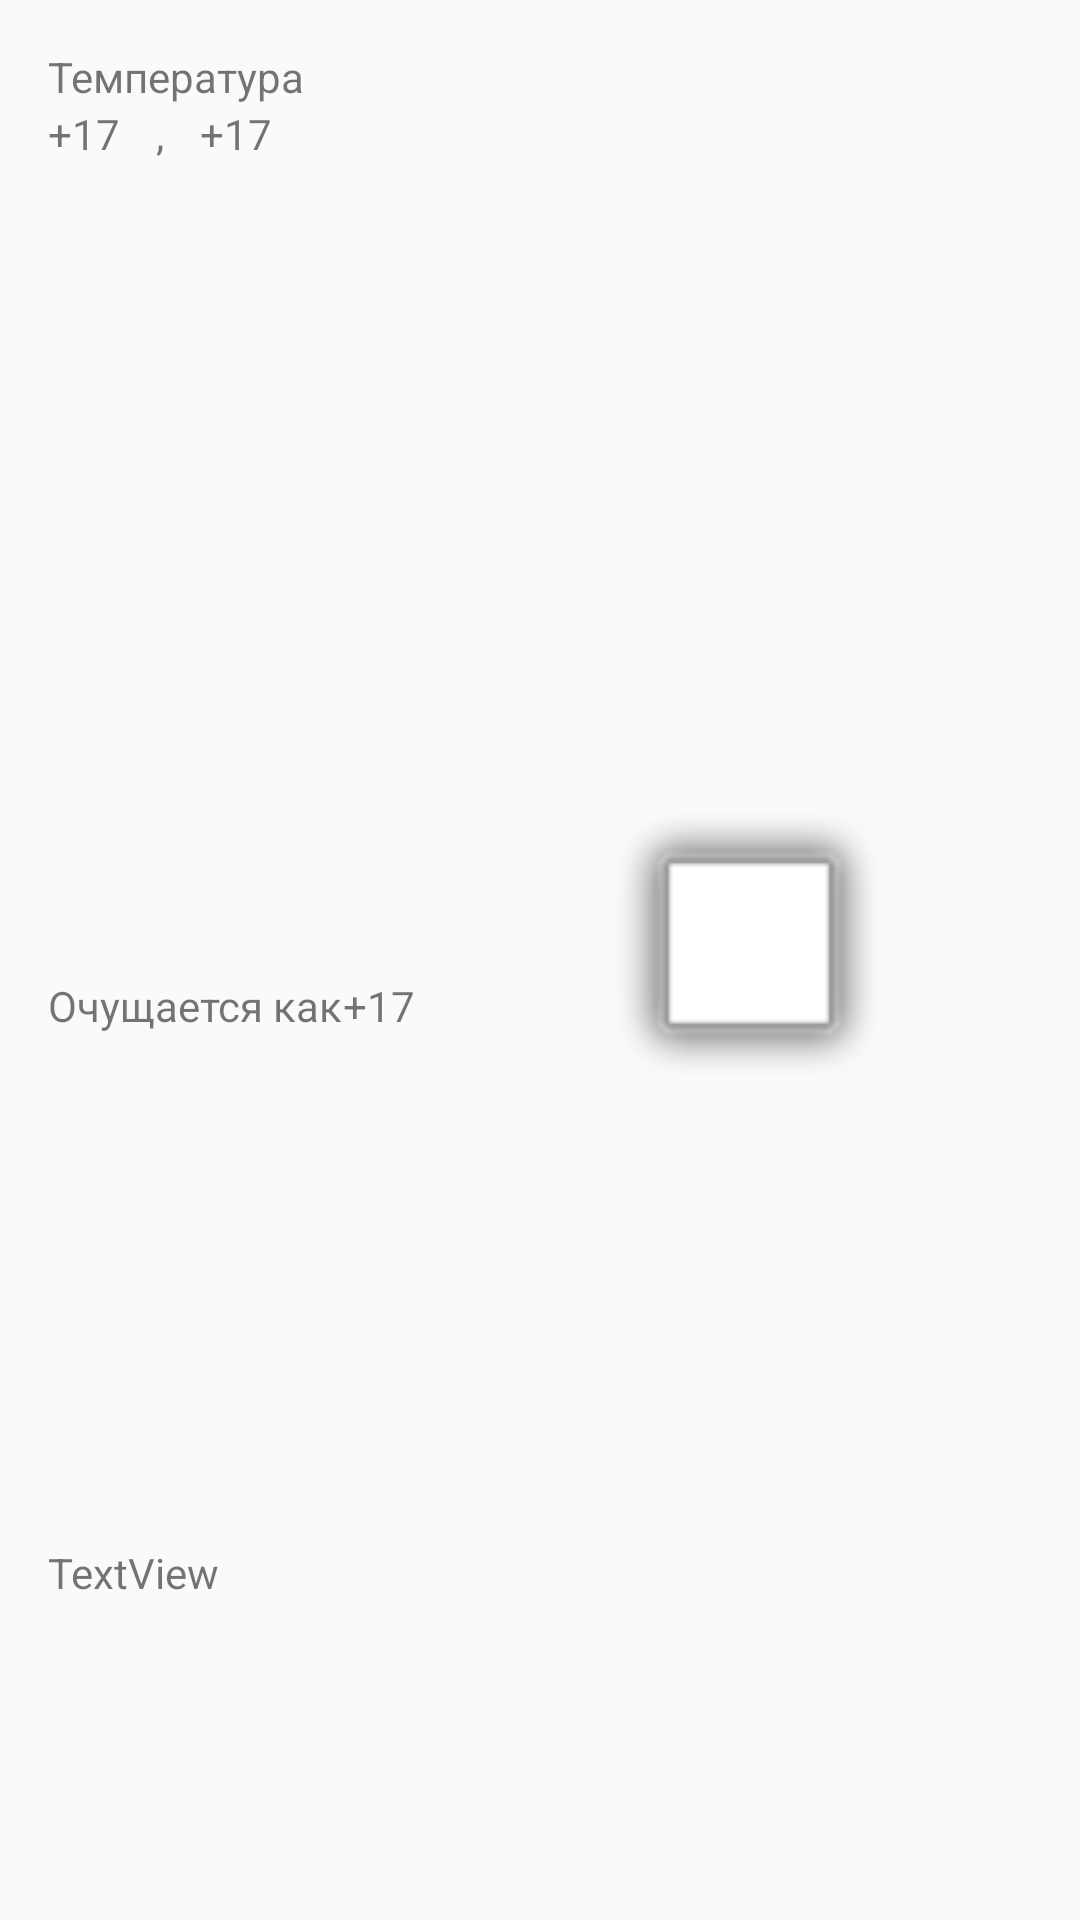

Reconstruct the res/layout file that produces this screen, plus the resources it refers to.
<!-- AndroidManifest.xml: application theme AppTheme -->
<!-- res/layout/weather_item.xml -->
<?xml version="1.0" encoding="utf-8"?>
<androidx.constraintlayout.widget.ConstraintLayout xmlns:android="http://schemas.android.com/apk/res/android"
    xmlns:app="http://schemas.android.com/apk/res-auto"
    xmlns:tools="http://schemas.android.com/tools"
    android:layout_width="match_parent"
    android:layout_height="wrap_content">

    <TextView
        android:id="@+id/temperatureTitle"
        android:layout_width="wrap_content"
        android:layout_height="wrap_content"
        android:layout_marginStart="16dp"
        android:layout_marginTop="16dp"
        android:text="Температура"
        app:layout_constraintStart_toStartOf="parent"
        app:layout_constraintTop_toTopOf="parent" />

    <TextView
        android:id="@+id/degreeCelsius"
        android:layout_width="wrap_content"
        android:layout_height="wrap_content"
        android:text="+17"
        app:layout_constraintStart_toStartOf="@+id/temperatureTitle"
        app:layout_constraintTop_toBottomOf="@+id/temperatureTitle" />

    <TextView
        android:id="@+id/degreeCelsiusFeel"
        android:layout_width="wrap_content"
        android:layout_height="wrap_content"
        android:text="+17"
        app:layout_constraintBottom_toBottomOf="@+id/feelsLike"
        app:layout_constraintStart_toEndOf="@+id/feelsLike"
        app:layout_constraintTop_toTopOf="@+id/feelsLike" />

    <TextView
        android:id="@+id/weatherDescription"
        android:layout_width="wrap_content"
        android:layout_height="wrap_content"
        android:layout_marginStart="12dp"
        android:text="+17"
        app:layout_constraintStart_toEndOf="@+id/degreesign"
        app:layout_constraintTop_toBottomOf="@+id/temperatureTitle" />

    <TextView
        android:id="@+id/degreesign"
        android:layout_width="wrap_content"
        android:layout_height="wrap_content"
        android:layout_marginStart="12dp"
        android:text=","
        app:layout_constraintStart_toEndOf="@+id/degreeCelsius"
        app:layout_constraintTop_toBottomOf="@+id/temperatureTitle" />

    <TextView
        android:id="@+id/feelsLike"
        android:layout_width="wrap_content"
        android:layout_height="wrap_content"
        android:layout_marginTop="8dp"
        android:layout_marginBottom="32dp"
        android:text="Очущается как"
        app:layout_constraintBottom_toBottomOf="parent"
        app:layout_constraintStart_toStartOf="@+id/degreeCelsius"
        app:layout_constraintTop_toBottomOf="@+id/degreeCelsius" />

    <ImageView
        android:id="@+id/weatherImage"
        android:layout_width="100dp"
        android:layout_height="100dp"
        app:layout_constraintBottom_toBottomOf="parent"
        app:layout_constraintEnd_toEndOf="parent"
        app:layout_constraintStart_toEndOf="@+id/degreeCelsiusFeel"
        app:layout_constraintTop_toTopOf="parent"
        app:srcCompat="@android:drawable/alert_light_frame" />

    <TextView
        android:id="@+id/cityId"
        android:layout_width="wrap_content"
        android:layout_height="wrap_content"
        android:text="TextView"
        app:layout_constraintBottom_toBottomOf="parent"
        app:layout_constraintEnd_toEndOf="@+id/degreeCelsiusFeel"
        app:layout_constraintHorizontal_bias="0.0"
        app:layout_constraintStart_toStartOf="@+id/feelsLike"
        app:layout_constraintTop_toBottomOf="@+id/feelsLike"
        app:layout_constraintVertical_bias="0.615" />
</androidx.constraintlayout.widget.ConstraintLayout>
<!-- resources referenced by this layout -->
<resources>
  <style name="AppTheme" parent="Theme.AppCompat.Light.NoActionBar">        
          <item name="colorPrimary">@color/colorPrimary</item>
          <item name="colorPrimaryDark">@color/colorPrimaryDark</item>
          <item name="colorAccent">@color/colorAccent</item>
      </style>
  <color name="colorPrimary">#008577</color>
  <color name="colorPrimaryDark">#5492C2</color>
  <color name="colorAccent">#D81B60</color>
</resources>
